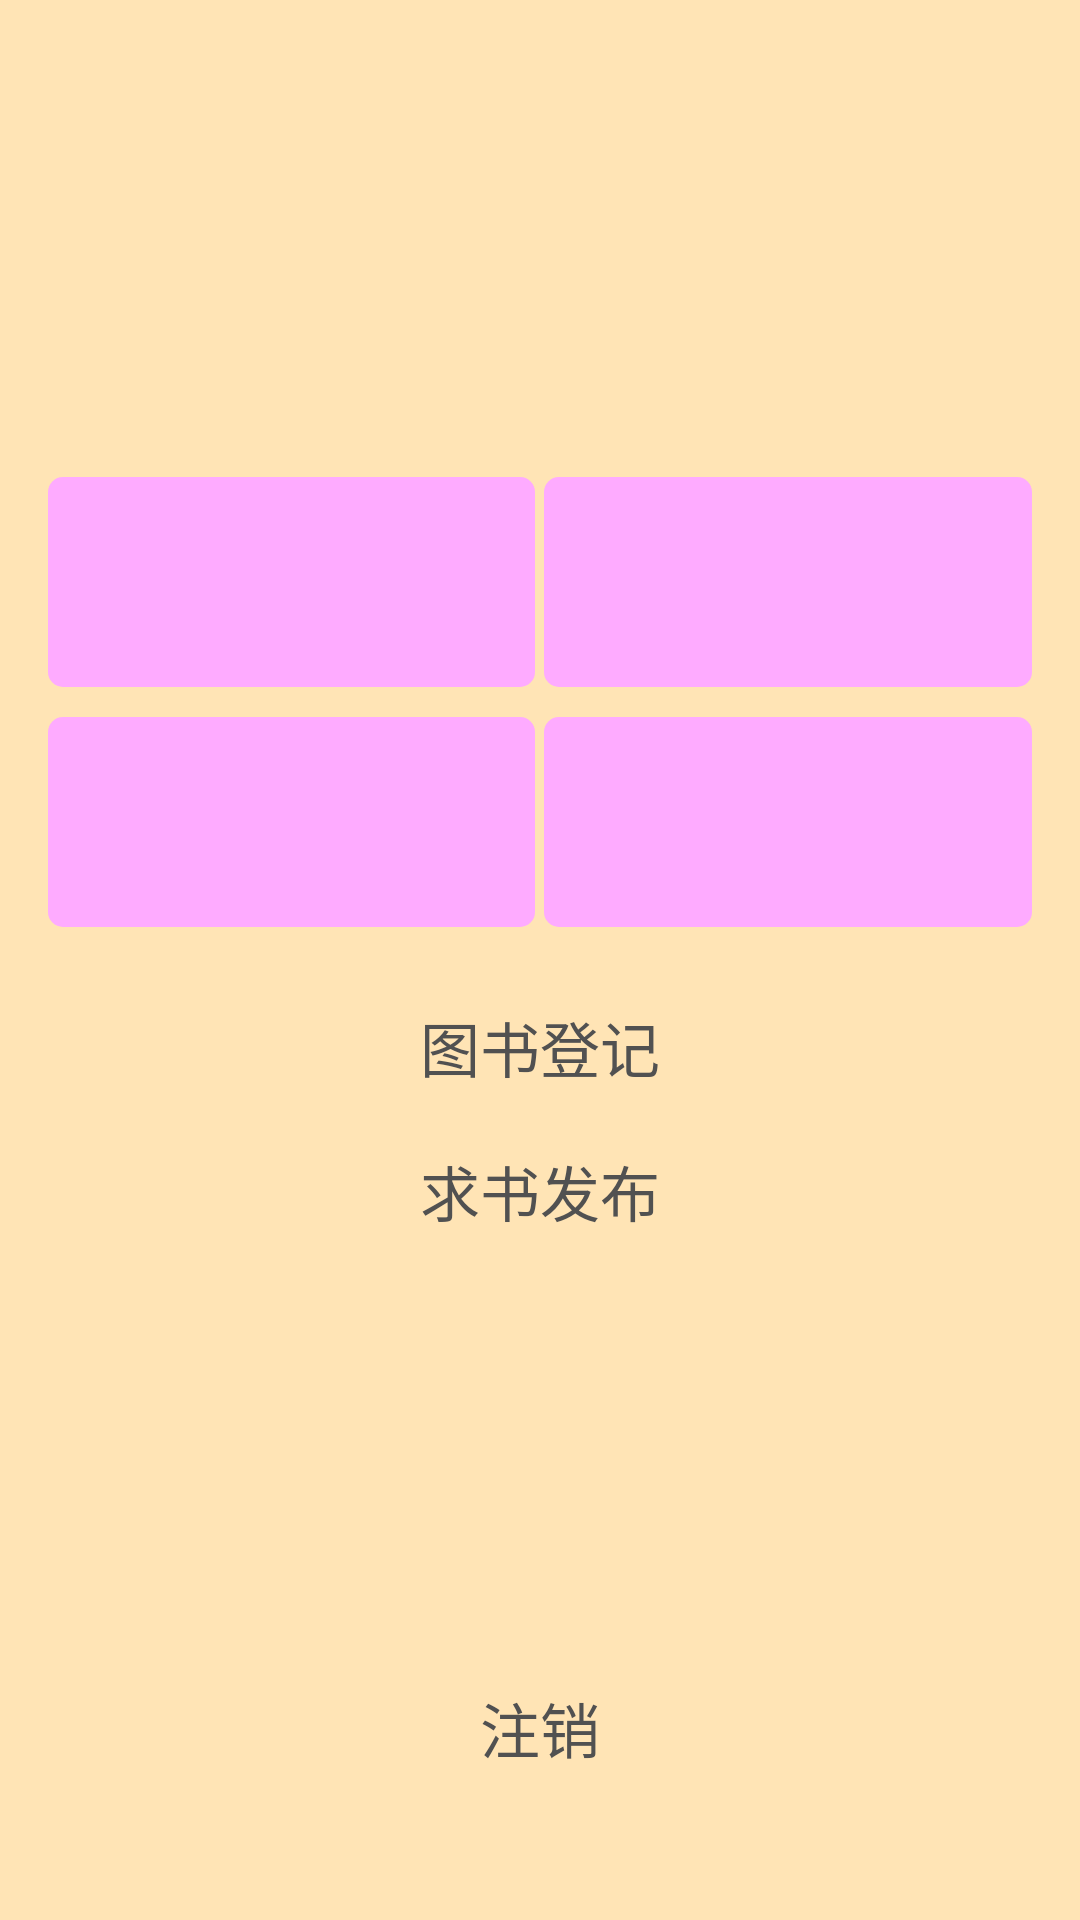

Produce the Android XML layout that renders to this screen, including the resource entries it uses.
<!-- AndroidManifest.xml: application theme AppTheme -->
<!-- res/layout/activity_center.xml -->
<?xml version="1.0" encoding="utf-8"?>
<RelativeLayout xmlns:android="http://schemas.android.com/apk/res/android"
    android:layout_width="match_parent" android:layout_height="match_parent"
    android:padding="16dp"
    android:background="#FFE4B5"
    >

    <RelativeLayout
        android:layout_width="match_parent"
        android:layout_height="123dp"
        android:id="@+id/user_rl"
        >
        <TextView
            android:layout_width="wrap_content"
            android:layout_height="wrap_content"
            android:textSize="36sp"
            android:layout_centerInParent="true"
            android:textColor="@color/color_515151"
            android:id="@+id/name_tv"
            />
        <TextView
            android:layout_width="wrap_content"
            android:layout_height="wrap_content"
            android:layout_below="@id/name_tv"
            android:layout_marginTop="7dp"
            android:id="@+id/money_tv"
            style="@style/item_text_theme"
            android:layout_centerHorizontal="true"
            />
    </RelativeLayout>


    <LinearLayout
        android:layout_width="match_parent"
        android:layout_height="70dp"
        android:orientation="horizontal"
        android:layout_below="@id/user_rl"
        android:layout_marginTop="20dp"
        android:id="@+id/number_ll"
        >
        <TextView
            android:layout_width="0dp"
            android:layout_height="70dp"
            android:layout_weight="1"
            android:gravity="center"
            android:id="@+id/all_book_tv"
            style="@style/item_text_theme"
            android:background="@drawable/center_text_bg"
            android:focusable="true"
            android:clickable="true"
            />
        <TextView
            android:layout_width="0dp"
            android:layout_height="70dp"
            android:background="@drawable/center_text_bg"
            android:layout_weight="1"
            android:gravity="center"
            android:id="@+id/in_task_tv"
            android:layout_marginLeft="3dp"
            style="@style/item_text_theme"
            android:focusable="true"
            android:clickable="true"
            />
    </LinearLayout>

    <LinearLayout
        android:layout_width="match_parent"
        android:layout_height="70dp"
        android:orientation="horizontal"
        android:layout_below="@id/number_ll"
        android:layout_marginTop="10dp"
        android:id="@+id/task_ll"
        >
        <TextView
            android:layout_width="0dp"
            android:layout_height="70dp"
            android:background="@drawable/center_text_bg"
            android:layout_weight="1"
            android:gravity="center"
            android:id="@+id/out_num_tv"
            style="@style/item_text_theme"
            android:focusable="true"
            android:clickable="true"
            />
        <TextView
            android:layout_width="0dp"
            android:layout_height="70dp"
            android:background="@drawable/center_text_bg"
            android:layout_weight="1"
            android:gravity="center"
            android:id="@+id/in_num_tv"
            android:layout_marginLeft="3dp"
            style="@style/item_text_theme"
            android:focusable="true"
            android:clickable="true"
            />
    </LinearLayout>



    <Button
        android:layout_width="match_parent"
        android:layout_height="40dp"
        android:text="@string/out_book_card_btn"
        android:layout_below="@id/task_ll"
        android:id="@+id/outBook_Btn"
        android:layout_marginTop="20dp"
        style="@style/item_button_theme"
        />
    <Button
        android:layout_width="match_parent"
        android:layout_height="40dp"
        android:text="@string/in_book_card_btn"
        android:layout_below="@id/outBook_Btn"
        android:id="@+id/inBook_Btn"
        android:layout_marginTop="8dp"
        style="@style/item_button_theme"
        />

    <Button
        android:layout_width="match_parent"
        android:layout_height="40dp"
        android:text="@string/logout"
        android:layout_alignParentBottom="true"
        android:layout_marginBottom="28dp"
        android:id="@+id/logout_Btn"
        style="@style/item_button_theme"
        />
</RelativeLayout>
<!-- resources referenced by this layout -->
<resources>
  <color name="color_515151">#515151</color>
  <!-- drawable center_text_bg (drawable) -->
  <?xml version="1.0" encoding="utf-8"?>
  <shape xmlns:android="http://schemas.android.com/apk/res/android" android:shape="rectangle">
      <corners android:radius="5dp"/>
      <solid android:color="@color/color_FEABFF"/>
  </shape>
  <string name="in_book_card_btn">求书发布</string>
  <string name="logout">注销</string>
  <string name="out_book_card_btn">图书登记</string>
  <style name="item_button_theme">
          <item name="android:textColor">@color/color_515151</item>
          <item name="android:textSize">20sp</item>
          <item name="android:background">@drawable/button_bg</item>
      </style>
  <style name="item_text_theme">
          <item name="android:textColor">@color/color_515151</item>
          <item name="android:textSize">20sp</item>
      </style>
  <style name="AppTheme" parent="Theme.AppCompat.Light.DarkActionBar">
          
          <item name="colorPrimary">@color/colorPrimary</item>
          <item name="colorPrimaryDark">@color/colorPrimaryDark</item>
          <item name="colorAccent">@color/colorAccent</item>
      </style>
  <color name="color_FEABFF">#FEABFF</color>
  <!-- drawable button_bg (drawable) -->
  <?xml version="1.0" encoding="utf-8"?>
  <selector xmlns:android="http://schemas.android.com/apk/res/android">
      <item android:state_checked="true" android:drawable="@drawable/btn_bg_focus" />
      <item android:drawable="@drawable/btn_bg_normal" />
  </selector>
  <color name="colorPrimary">#3F51B5</color>
  <color name="colorPrimaryDark">#303F9F</color>
  <color name="colorAccent">#FF4081</color>
  <!-- drawable btn_bg_focus (drawable) -->
  <?xml version="1.0" encoding="utf-8"?>
  <shape xmlns:android="http://schemas.android.com/apk/res/android" android:shape="rectangle">
      <corners android:radius="5dp"/>
      <solid android:color="#00CC99"/>
  </shape>
</resources>
